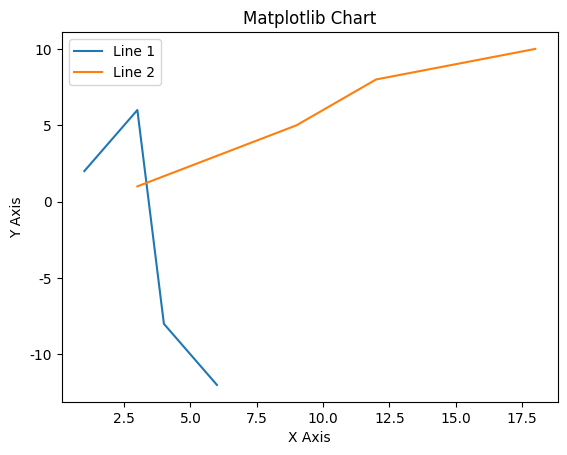

Generate this figure with matplotlib:
import pandas as pd
import numpy as np
import matplotlib.pyplot as plt
import seaborn as sns

x1 = [1,2,3,4,5,6]
y1 = [2,4,6,-8,-10,-12]
x2 = [3,6,9,12,15,18]
y2 = [1,3,5,8,9,10]

# To show the plot a line chart for the graph
plt.plot(x1,y1)
plt.plot(x2,y2)
plt.title("Matplotlib Chart")
plt.legend(['Line 1', 'Line 2'])
sns.set_style('darkgrid')
plt.xlabel('X Axis')
plt.ylabel('Y Axis')
plt.figure(figsize=(15,15))
plt.show()

